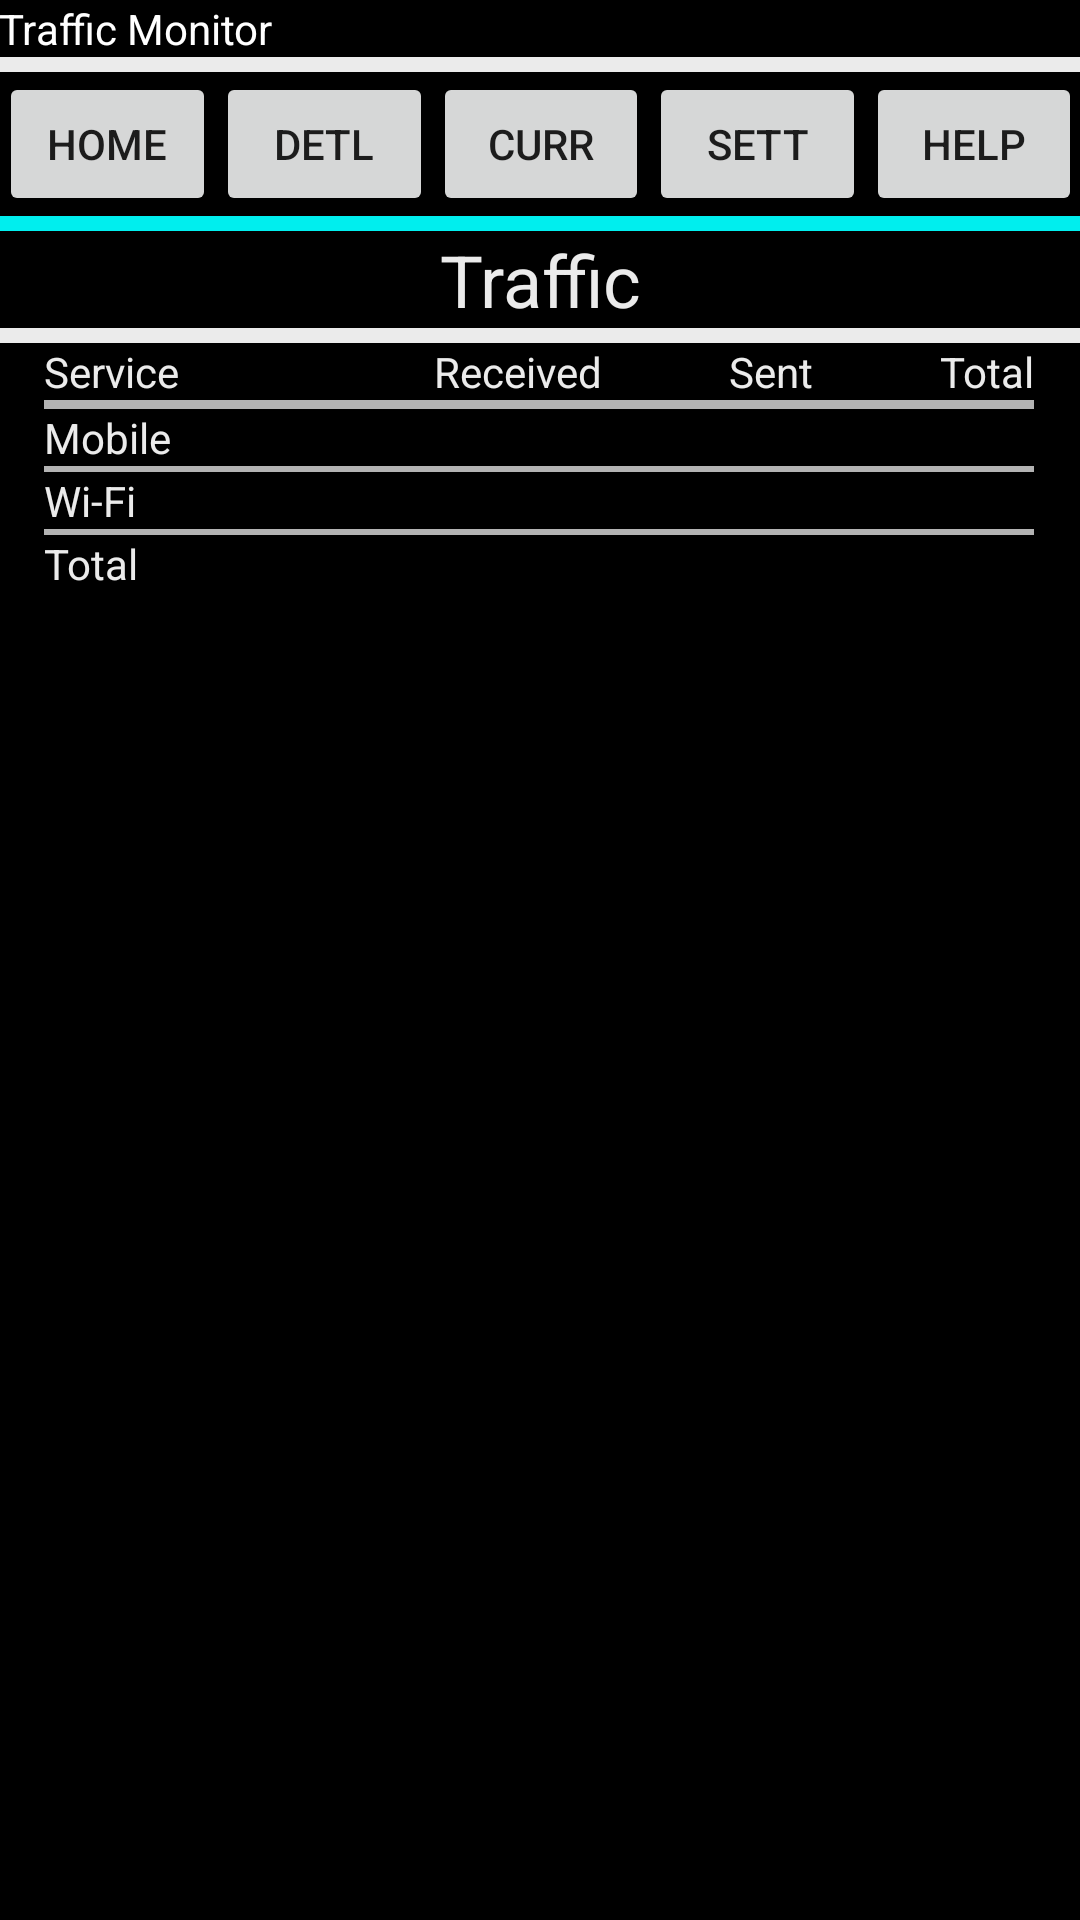

This screen was rendered from an Android layout file. Write that file and the resources it references.
<!-- AndroidManifest.xml: application theme AppTheme -->
<!-- res/layout/activity_main.xml -->
<RelativeLayout xmlns:android="http://schemas.android.com/apk/res/android"
    xmlns:tools="http://schemas.android.com/tools" android:layout_width="match_parent"
    android:layout_height="match_parent" android:paddingLeft="@dimen/activity_horizontal_margin"
    android:paddingRight="@dimen/activity_horizontal_margin"
    android:paddingTop="@dimen/activity_vertical_margin"
    android:paddingBottom="@dimen/activity_vertical_margin"
    tools:context=".MainActivity"
    android:background="#000000">


    <TextView
        android:id="@+id/text_view1"
        android:layout_width="match_parent"
        android:layout_height="wrap_content"
        android:layout_alignParentStart="true"
        android:layout_alignParentTop="true"
        android:textColor="#FFFFFF"
        android:text="@string/title" />

    <LinearLayout
        android:id="@+id/linear_layout1"
        android:layout_width="match_parent"
        android:layout_height="5dp"
        android:background="#EBEBEB"
        android:layout_below="@id/text_view1"
        android:orientation="horizontal" />

    <TableLayout
        android:id="@+id/table_layout1"
        android:layout_width="match_parent"
        android:layout_height="wrap_content"
        android:layout_below="@id/linear_layout1" >

        <TableRow>

            <Button
                android:id="@+id/button1"
                android:layout_width="wrap_content"
                android:layout_height="wrap_content"
                android:layout_weight="0.2"
                android:text="HOME" />
            <Button
                android:id="@+id/button2"
                android:layout_width="wrap_content"
                android:layout_height="wrap_content"
                android:layout_weight="0.2"
                android:text="DETL" />
            <Button
                android:id="@+id/button3"
                android:layout_width="wrap_content"
                android:layout_height="wrap_content"
                android:layout_weight="0.2"
                android:text="CURR" />
            <Button
                android:id="@+id/button4"
                android:layout_width="wrap_content"
                android:layout_height="wrap_content"
                android:layout_weight="0.2"
                android:text="SETT" />
            <Button
                android:id="@+id/button5"
                android:layout_width="wrap_content"
                android:layout_height="wrap_content"
                android:layout_weight="0.2"
                android:text="HELP" />

        </TableRow>

    </TableLayout>

    <LinearLayout
        android:id="@+id/linear_layout2"
        android:layout_width="match_parent"
        android:layout_height="5dp"
        android:background="#00EEEE"
        android:layout_below="@id/table_layout1"
        android:orientation="horizontal" />

    <TextView
        android:id="@+id/text_view21"
        android:layout_width="match_parent"
        android:layout_height="wrap_content"
        android:textColor="#EBEBEB"
        android:gravity="center"
        android:textSize="24sp"
        android:layout_below="@id/linear_layout2"
        android:text="Traffic" />

    <LinearLayout
        android:id="@+id/linear_layout3"
        android:layout_width="match_parent"
        android:layout_height="5dp"
        android:background="#EBEBEB"
        android:layout_below="@id/text_view21"
        android:orientation="horizontal" />

    <TableLayout
        android:id="@+id/table_layout2"
        android:layout_width="match_parent"
        android:layout_height="wrap_content"
        android:stretchColumns="*"
        android:layout_marginLeft="15dp"
        android:layout_marginRight="15dp"
        android:layout_below="@id/linear_layout3" >
        <TableRow>
            <TextView
                android:layout_height="wrap_content"
                android:textColor="#EBEBEB"
                android:text="Service" />
            <TextView
                android:layout_height="wrap_content"
                android:textColor="#EBEBEB"
                android:layout_gravity="end"
                android:text="Received" />
            <TextView
                android:layout_height="wrap_content"
                android:textColor="#EBEBEB"
                android:layout_gravity="end"
                android:text="Sent" />
            <TextView
                android:layout_height="wrap_content"
                android:textColor="#EBEBEB"
                android:layout_gravity="end"
                android:text="Total" />
        </TableRow>

    <TableRow>

    <LinearLayout
        android:id="@+id/linear_layout4"
        android:layout_width="match_parent"
        android:layout_height="3dp"
        android:background="#B3B3B3"
        android:layout_span="4"

        android:orientation="horizontal" />

    </TableRow>



        <TableRow>
            <TextView
                android:layout_height="wrap_content"
                android:textColor="#EBEBEB"
                android:text="Mobile" />
            <TextView
                android:id="@+id/Mob_Re"
                android:layout_height="wrap_content"
                android:textColor="#EBEBEB"
                android:layout_gravity="end"
                />
            <TextView
                android:id="@+id/Mob_Se"
                android:layout_height="wrap_content"
                android:textColor="#EBEBEB"
                android:layout_gravity="end"
                />
            <TextView
                android:id="@+id/Mob_To"
                android:layout_height="wrap_content"
                android:textColor="#EBEBEB"
                android:layout_gravity="end"
                />
        </TableRow>

        <TableRow>

    <LinearLayout
        android:id="@+id/linear_layout5"
        android:layout_width="match_parent"
        android:layout_height="2dp"
        android:background="#B3B3B3"
        android:layout_span="4"
        android:orientation="horizontal"
        />
        </TableRow>


        <TableRow>
            <TextView
                android:layout_height="wrap_content"
                android:textColor="#EBEBEB"
                android:text="Wi-Fi" />
            <TextView
                android:id="@+id/Wif_Re"
                android:layout_height="wrap_content"
                android:textColor="#EBEBEB"
                android:layout_gravity="end"
                />
            <TextView
                android:id="@+id/Wif_Se"
                android:layout_height="wrap_content"
                android:textColor="#EBEBEB"
                android:layout_gravity="end"
                />
            <TextView
                android:id="@+id/Wif_To"
                android:layout_height="wrap_content"
                android:textColor="#EBEBEB"
                android:layout_gravity="end"
                />
        </TableRow>

        <TableRow>

    <LinearLayout
        android:id="@+id/linear_layout6"
        android:layout_width="match_parent"
        android:layout_height="2dp"
        android:background="#B3B3B3"
        android:layout_span="4"
        android:orientation="horizontal" />
        </TableRow>


        <TableRow>
            <TextView
                android:layout_height="wrap_content"
                android:textColor="#EBEBEB"
                android:text="Total" />
            <TextView
                android:id="@+id/Rec_To"
                android:layout_height="wrap_content"
                android:textColor="#EBEBEB"
                android:layout_gravity="end"
                />
            <TextView
                android:id="@+id/Sen_To"
                android:layout_height="wrap_content"
                android:textColor="#EBEBEB"
                android:layout_gravity="end"
                />
            <TextView
                android:id="@+id/Total"
                android:layout_height="wrap_content"
                android:textColor="#EBEBEB"
                android:layout_gravity="end"
                />
        </TableRow>
    </TableLayout>


</RelativeLayout>
<!-- resources referenced by this layout -->
<resources>
  <string name="title">Traffic Monitor</string>
  <style name="AppTheme" parent="Theme.AppCompat.Light.DarkActionBar">
          
      </style>
</resources>
